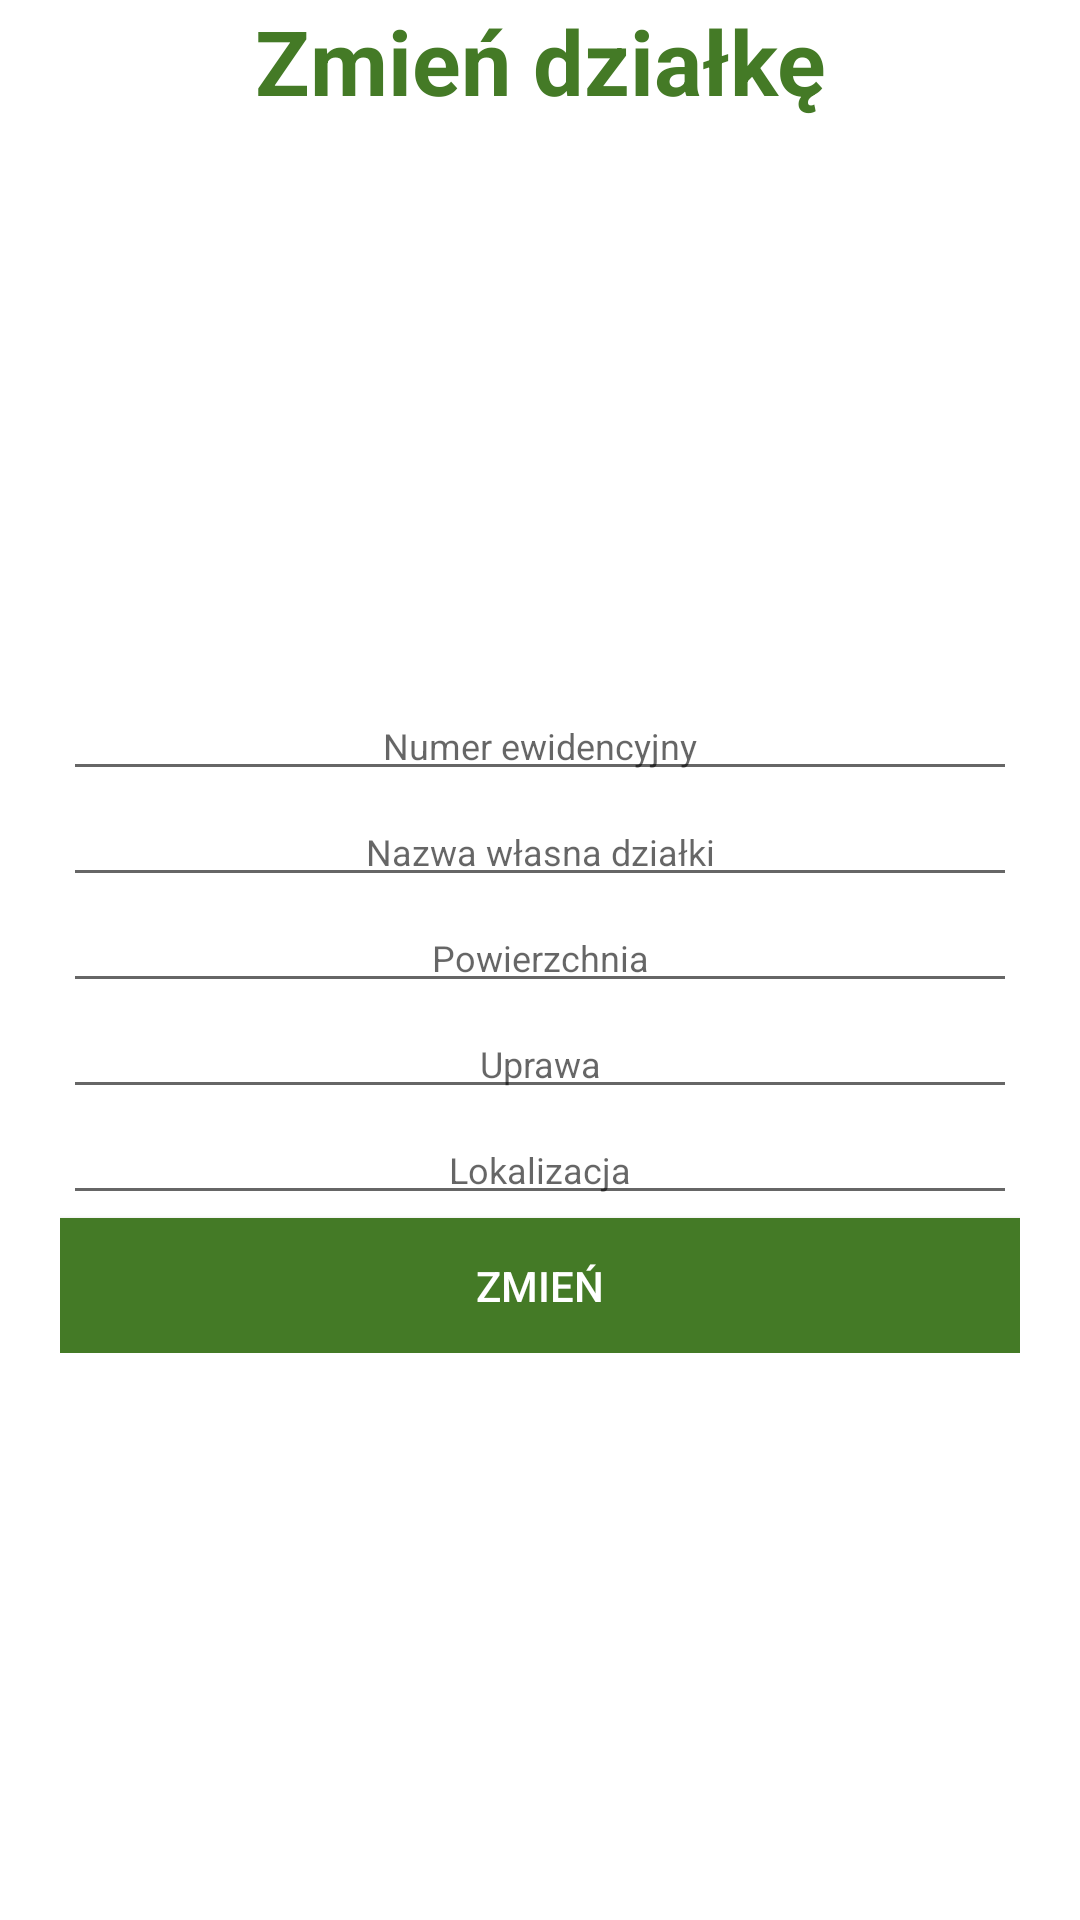

Reconstruct the res/layout file that produces this screen, plus the resources it refers to.
<!-- AndroidManifest.xml: application theme AppTheme -->
<!-- res/layout/activity_form_z_d.xml -->
<?xml version="1.0" encoding="utf-8"?>
<androidx.constraintlayout.widget.ConstraintLayout xmlns:android="http://schemas.android.com/apk/res/android"
    xmlns:app="http://schemas.android.com/apk/res-auto"
    xmlns:tools="http://schemas.android.com/tools"
    android:layout_width="match_parent"
    android:layout_height="match_parent"
    tools:context=".ui.alerty.Form">


    <TextView
        android:id="@+id/textView7"
        android:layout_width="match_parent"
        android:layout_height="wrap_content"
        android:gravity="center"
        android:text="Zmień działkę"
        android:textColor="@color/colorPrimaryDark"
        android:textSize="30dp"
        android:textStyle="bold"
        tools:ignore="MissingConstraints"
        tools:layout_editor_absoluteY="24dp" />

    <LinearLayout

        app:layout_constraintBottom_toBottomOf="parent"
        app:layout_constraintEnd_toEndOf="parent"
        app:layout_constraintStart_toStartOf="parent"
        app:layout_constraintTop_toBottomOf="@+id/textView7"
        android:layout_width="match_parent"
        android:layout_height="wrap_content"
        android:layout_centerInParent="true"
        android:layout_marginStart="10dp"
        android:layout_marginLeft="10dp"
        android:layout_marginTop="10dp"
        android:layout_marginEnd="10dp"
        android:layout_marginRight="10dp"
        android:layout_marginBottom="10dp"
        android:orientation="vertical"
        android:padding="10dp">

        <EditText
            android:id="@+id/EditText11"
            android:layout_width="match_parent"
            android:layout_height="wrap_content"
            android:layout_margin="1dp"
            android:gravity="center"
            android:hint="Numer ewidencyjny"
            android:textSize="12sp" />

        <EditText
            android:id="@+id/EditText12"
            android:layout_width="match_parent"
            android:layout_height="wrap_content"
            android:layout_margin="1dp"
            android:gravity="center"
            android:hint="Nazwa własna działki"
            android:textSize="12sp" />


        <EditText
            android:id="@+id/EditText18"
            android:layout_width="match_parent"
            android:layout_height="wrap_content"
            android:layout_margin="1dp"
            android:gravity="center"
            android:hint="Powierzchnia"
            android:inputType="numberDecimal"
            android:textSize="12sp" />




        <EditText
            android:id="@+id/EditText25"
            android:layout_width="match_parent"
            android:layout_height="wrap_content"
            android:layout_margin="1dp"
            android:gravity="center"
            android:hint="Uprawa"
            android:textSize="12sp" />

        <EditText
            android:id="@+id/EditText26"
            android:layout_width="match_parent"
            android:layout_height="wrap_content"
            android:layout_margin="1dp"
            android:gravity="center"
            android:hint="Lokalizacja"
            android:textSize="12sp" />

        <Button
            android:id="@+id/btnAddForm"
            android:layout_width="match_parent"
            android:layout_height="45dp"
            android:background="@color/colorPrimaryDark"
            android:hint="Dodaj"
            android:onClick="FormA"
            android:padding="10dp"
            android:text="Zmień"
            android:textColor="@android:color/white" />
    </LinearLayout>


</androidx.constraintlayout.widget.ConstraintLayout>
<!-- resources referenced by this layout -->
<resources>
  <color name="colorPrimaryDark">#447a26</color>
</resources>
